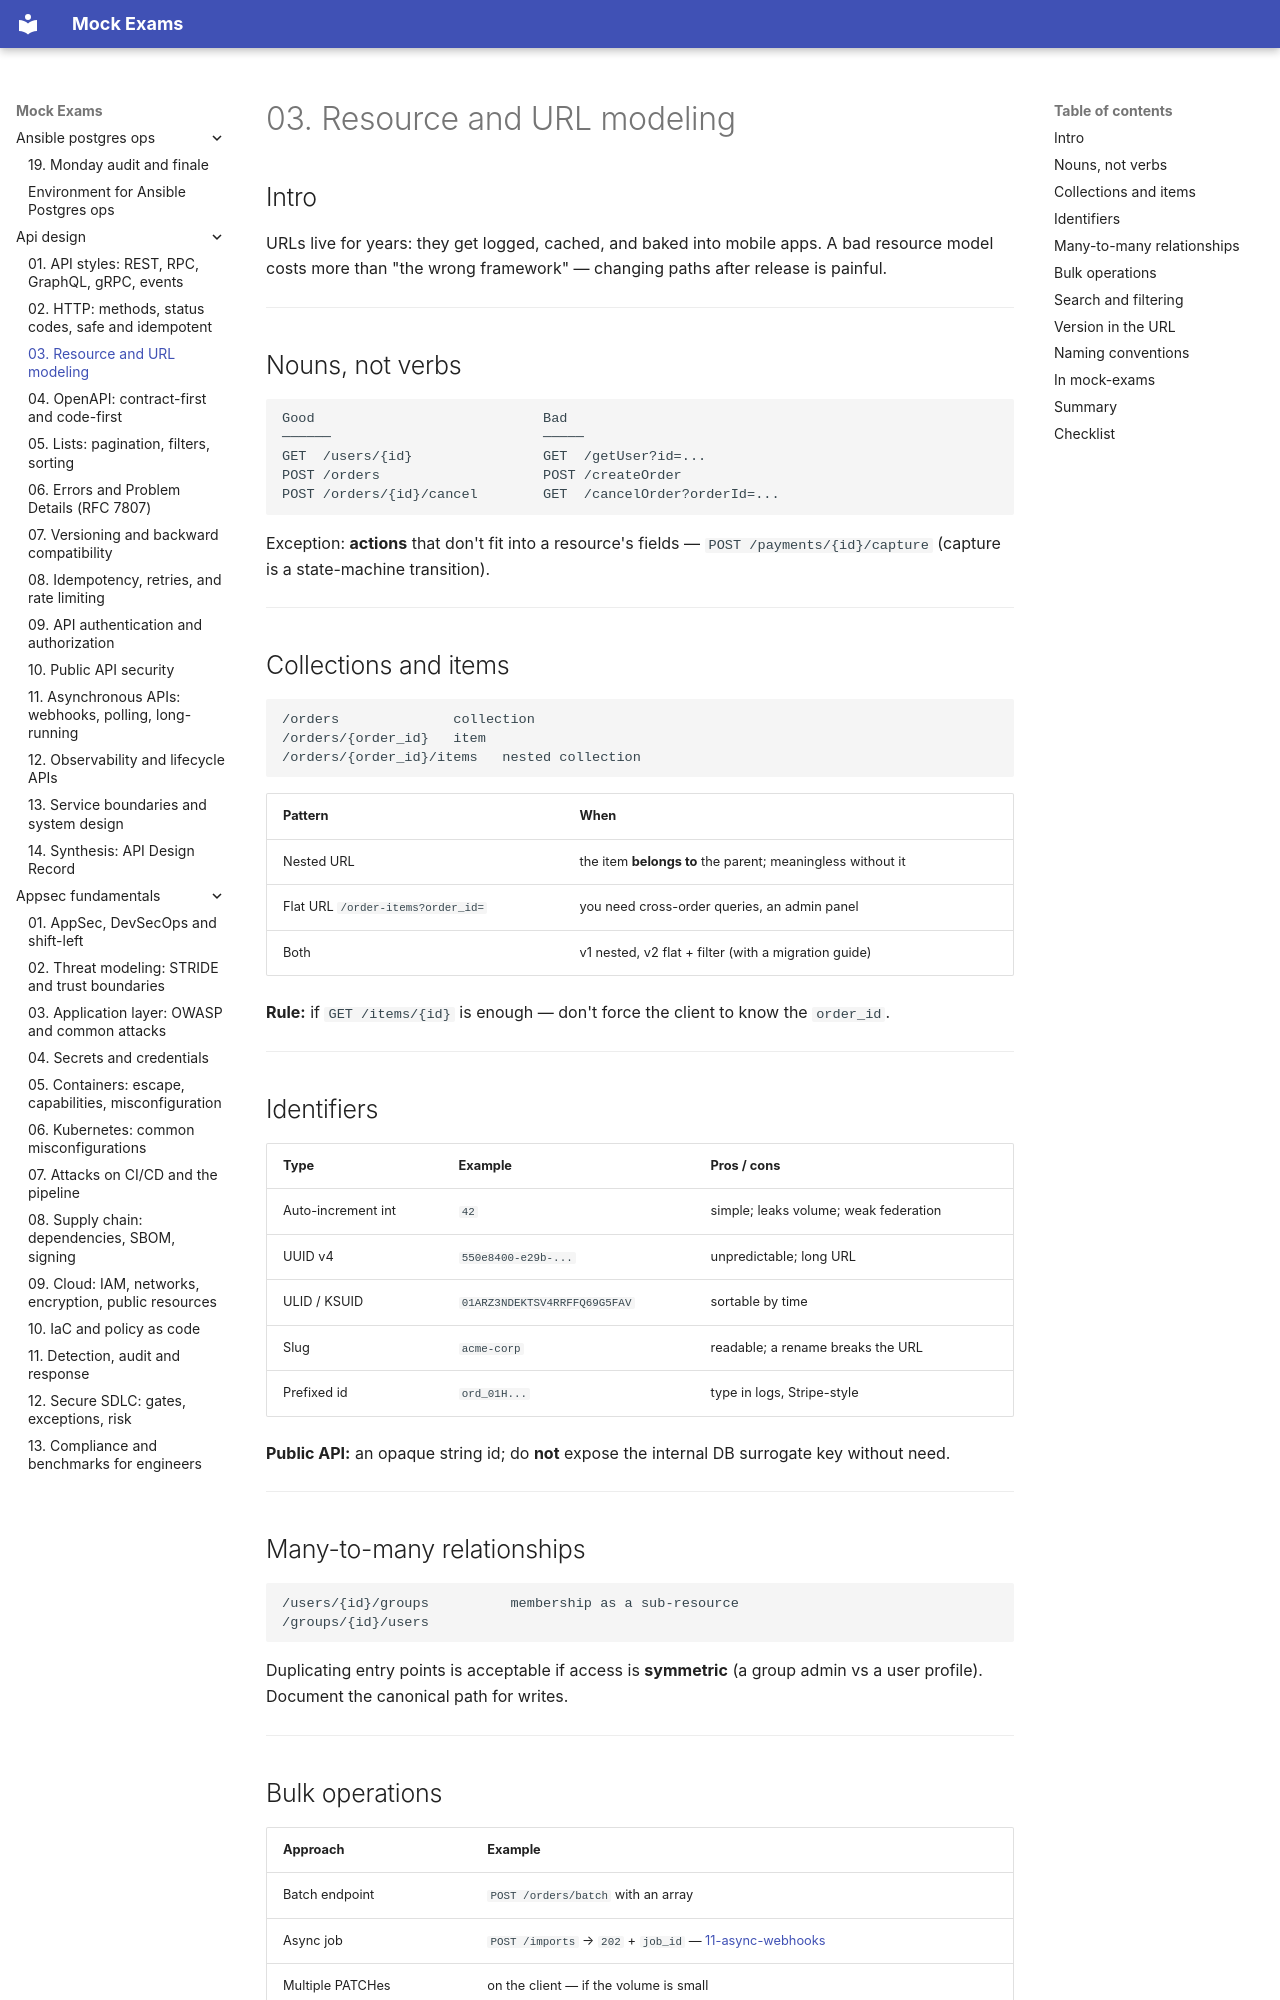

repository: FedorArbuzov/mock-exams · page: api-design/03-resource-modeling/index.html · generator: mkdocs

# 03. Resource and URL modeling

## Intro

URLs live for years: they get logged, cached, and baked into mobile apps. A bad resource model costs more than "the wrong framework" — changing paths after release is painful.

---

## Nouns, not verbs

```text
Good                            Bad
──────                          ─────
GET  /users/{id}                GET  /getUser?id=...
POST /orders                    POST /createOrder
POST /orders/{id}/cancel        GET  /cancelOrder?orderId=...
```

Exception: **actions** that don't fit into a resource's fields — `POST /payments/{id}/capture` (capture is a state-machine transition).

---

## Collections and items

```text
/orders              collection
/orders/{order_id}   item
/orders/{order_id}/items   nested collection
```

| Pattern | When |
|---------|-------|
| Nested URL | the item **belongs to** the parent; meaningless without it |
| Flat URL `/order-items?order_id=` | you need cross-order queries, an admin panel |
| Both | v1 nested, v2 flat + filter (with a migration guide) |

**Rule:** if `GET /items/{id}` is enough — don't force the client to know the `order_id`.

---

## Identifiers

| Type | Example | Pros / cons |
|-----|--------|----------------|
| Auto-increment int | `42` | simple; leaks volume; weak federation |
| UUID v4 | `550e8400-e29b-...` | unpredictable; long URL |
| ULID / KSUID | `01ARZ3NDEKTSV4RRFFQ69G5FAV` | sortable by time |
| Slug | `acme-corp` | readable; a rename breaks the URL |
| Prefixed id | `ord_01H...` | type in logs, Stripe-style |

**Public API:** an opaque string id; do **not** expose the internal DB surrogate key without need.

---

## Many-to-many relationships

```text
/users/{id}/groups          membership as a sub-resource
/groups/{id}/users
```

Duplicating entry points is acceptable if access is **symmetric** (a group admin vs a user profile). Document the canonical path for writes.

---
